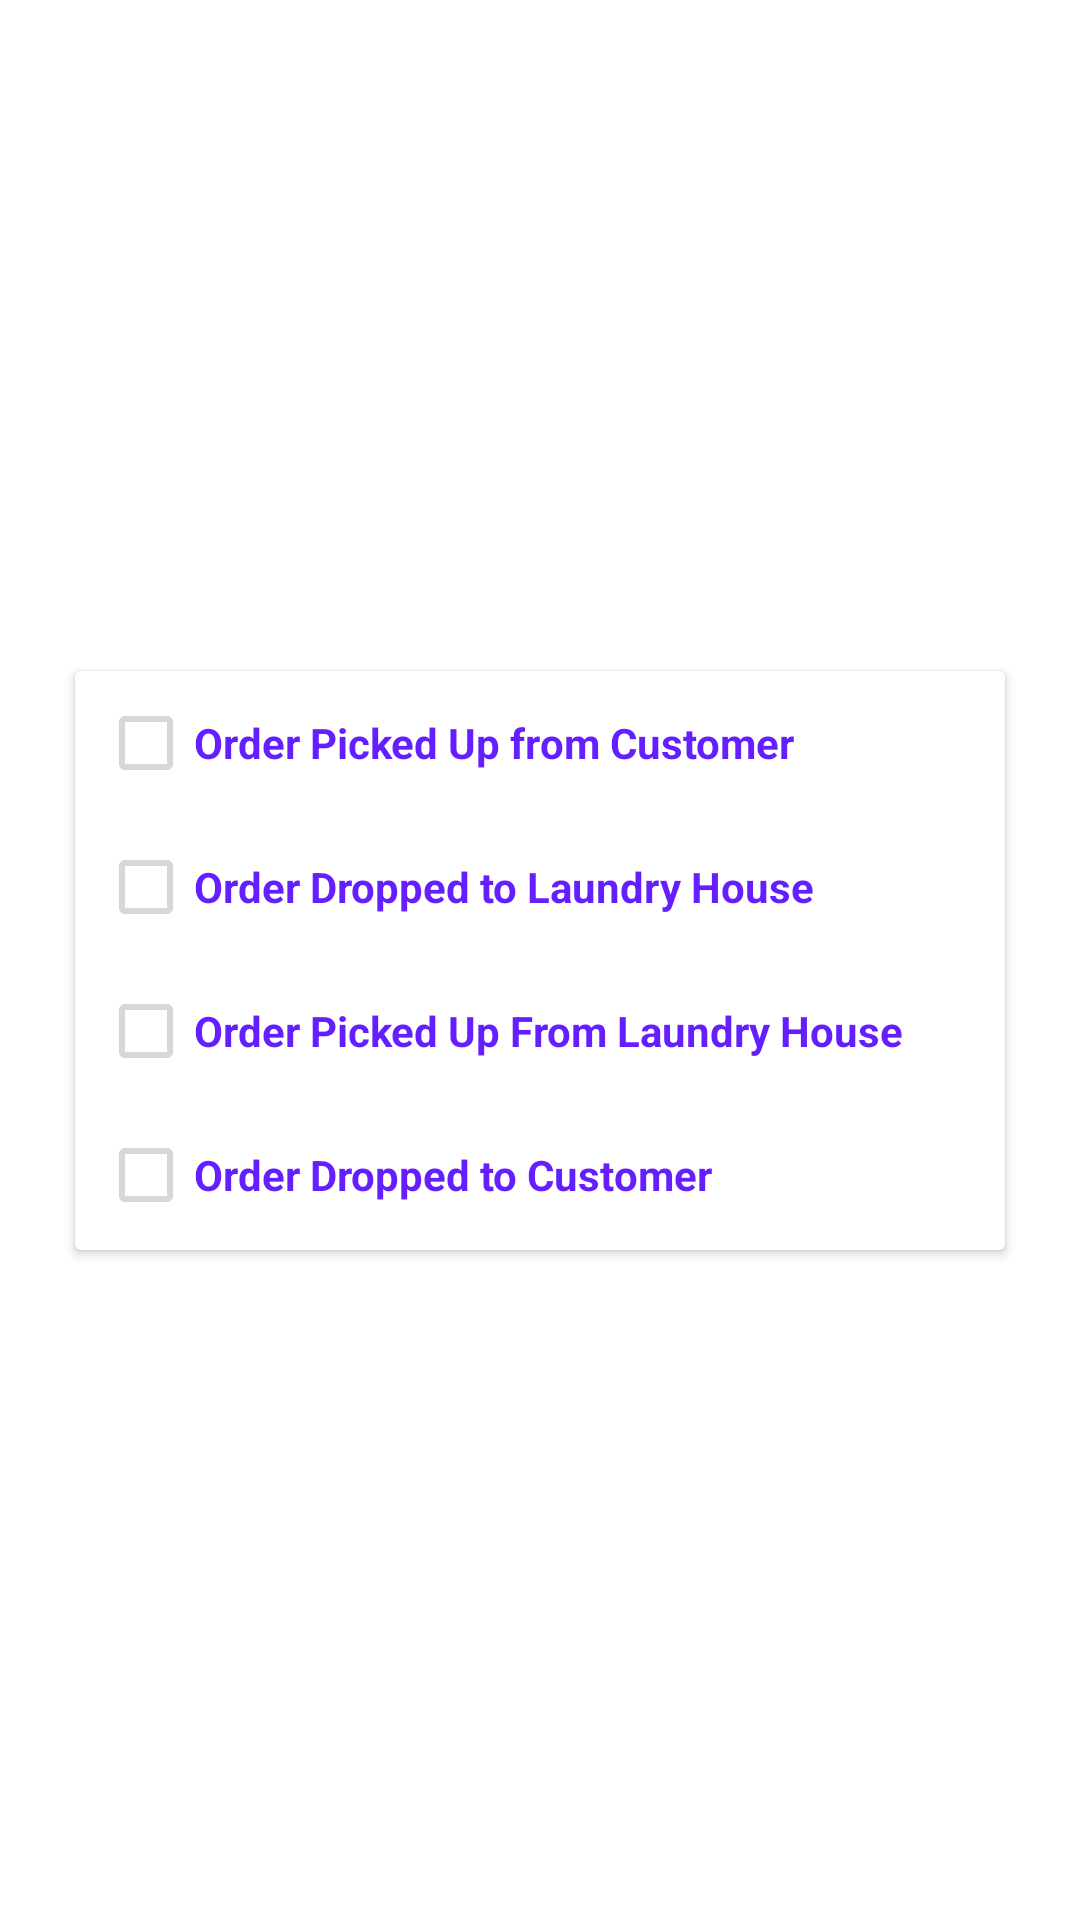

Here is an Android app screen rendered from its layout file. Give the layout XML and the strings, colors and styles it references.
<!-- AndroidManifest.xml: application theme Theme.Laundry2 -->
<!-- res/layout/window_orderstatus_adapter.xml -->
<?xml version="1.0" encoding="utf-8"?>
<androidx.constraintlayout.widget.ConstraintLayout xmlns:android="http://schemas.android.com/apk/res/android"
    xmlns:app="http://schemas.android.com/apk/res-auto"
    xmlns:tools="http://schemas.android.com/tools"
    android:id="@+id/orderStatusConstraintLayout"
    android:layout_width="match_parent"
    android:layout_height="match_parent">

    <androidx.cardview.widget.CardView
        android:layout_width="310dp"
        android:layout_height="193dp"
        app:cardBackgroundColor="#FFFFFF"
        app:layout_constraintBottom_toBottomOf="parent"
        app:layout_constraintEnd_toEndOf="parent"
        app:layout_constraintStart_toStartOf="parent"
        app:layout_constraintTop_toTopOf="parent">

        <androidx.constraintlayout.widget.ConstraintLayout
            android:layout_width="match_parent"
            android:layout_height="match_parent"
            android:background="@drawable/orderbackgorund">

            <CheckBox
                android:id="@+id/cardview_orderstatus_checkBox4"
                android:layout_width="wrap_content"
                android:layout_height="wrap_content"
                android:enabled="false"
                android:text="Order Dropped to Customer"
                android:textColor="#651FFF"
                android:textStyle="bold"
                app:layout_constraintEnd_toEndOf="@+id/cardview_orderstatus_checkBox3"
                app:layout_constraintHorizontal_bias="0.0"
                app:layout_constraintStart_toStartOf="@+id/cardview_orderstatus_checkBox3"
                app:layout_constraintTop_toBottomOf="@+id/cardview_orderstatus_checkBox3" />

            <CheckBox
                android:id="@+id/cardview_orderstatus_checkBox3"
                android:layout_width="wrap_content"
                android:layout_height="wrap_content"
                android:enabled="false"
                android:text="Order Picked Up From Laundry House"
                android:textColor="#651FFF"
                android:textStyle="bold"
                app:layout_constraintEnd_toEndOf="@+id/cardview_orderstatus_checkBox2"
                app:layout_constraintHorizontal_bias="0.0"
                app:layout_constraintStart_toStartOf="@+id/cardview_orderstatus_checkBox2"
                app:layout_constraintTop_toBottomOf="@+id/cardview_orderstatus_checkBox2" />

            <CheckBox
                android:id="@+id/cardview_orderstatus_checkBox2"
                android:layout_width="wrap_content"
                android:layout_height="wrap_content"
                android:enabled="false"
                android:text="Order Dropped to Laundry House"
                android:textColor="#651FFF"
                android:textStyle="bold"
                app:layout_constraintEnd_toEndOf="@+id/cardview_orderstatus_checkBox"
                app:layout_constraintHorizontal_bias="0.0"
                app:layout_constraintStart_toStartOf="@+id/cardview_orderstatus_checkBox"
                app:layout_constraintTop_toBottomOf="@+id/cardview_orderstatus_checkBox" />

            <CheckBox
                android:id="@+id/cardview_orderstatus_checkBox"
                android:layout_width="wrap_content"
                android:layout_height="wrap_content"
                android:enabled="false"
                android:text="Order Picked Up from Customer"
                android:textColor="#651FFF"
                android:textStyle="bold"
                app:layout_constraintEnd_toEndOf="parent"
                app:layout_constraintHorizontal_bias="0.1"
                app:layout_constraintStart_toStartOf="parent"
                app:layout_constraintTop_toTopOf="parent" />
        </androidx.constraintlayout.widget.ConstraintLayout>
    </androidx.cardview.widget.CardView>
</androidx.constraintlayout.widget.ConstraintLayout>
<!-- resources referenced by this layout -->
<resources>
  <style name="Theme.Laundry2" parent="Theme.MaterialComponents.DayNight.DarkActionBar">
          
          <item name="colorPrimary">@color/purple_500</item>
          <item name="colorPrimaryVariant">@color/purple_700</item>
          <item name="colorOnPrimary">@color/white</item>
          
          <item name="colorSecondary">@color/teal_200</item>
          <item name="colorSecondaryVariant">@color/teal_700</item>
          <item name="colorOnSecondary">@color/black</item>
          
          <item name="android:statusBarColor" tools:targetApi="l">?attr/colorPrimaryVariant</item>
          
      </style>
  <!-- not gathered from this repository: default colours our renderer supplied (Android Studio template values) -->
  <color name="purple_500">#FF6200EE</color>
  <color name="purple_700">#FF3700B3</color>
  <color name="teal_200">#FF03DAC5</color>
  <color name="teal_700">#FF018786</color>
  <color name="black">#FF000000</color>
  <color name="white">#FFFFFFFF</color>
</resources>
